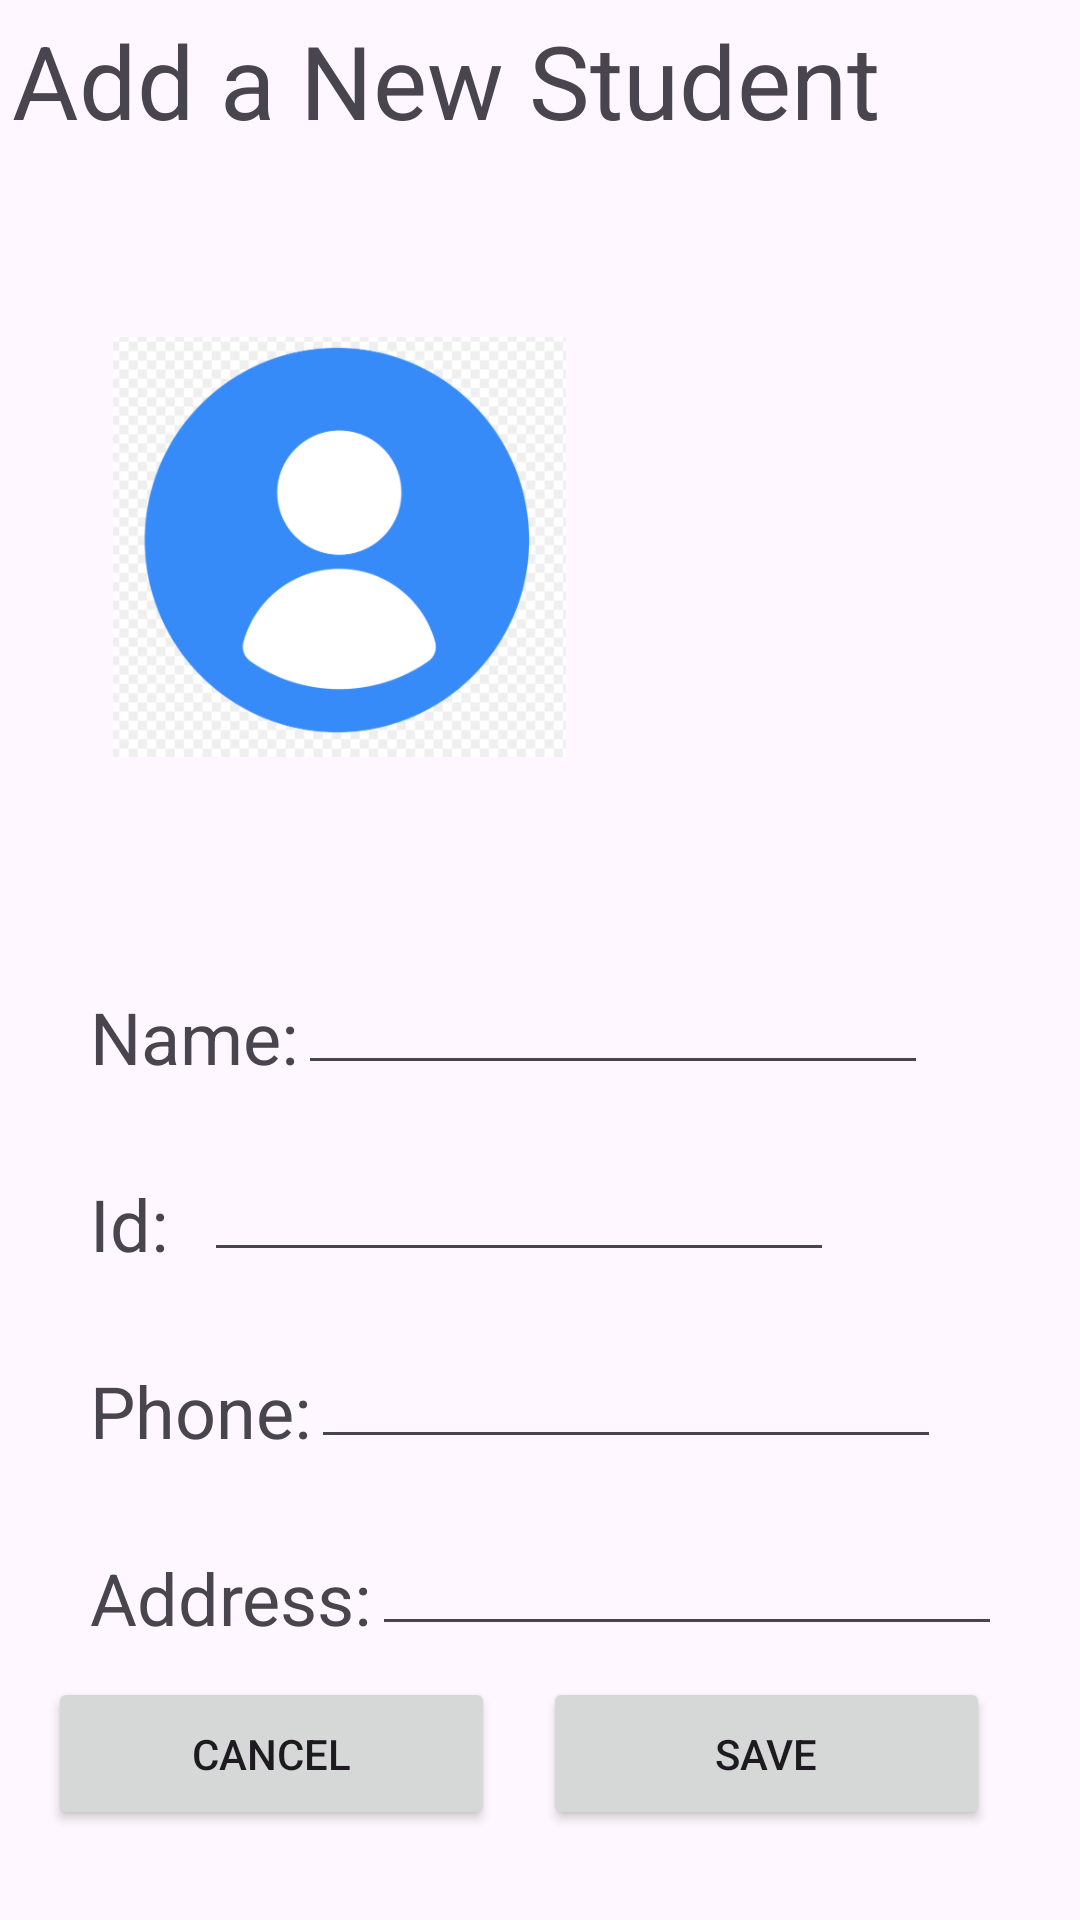

Produce the Android XML layout that renders to this screen, including the resource entries it uses.
<!-- AndroidManifest.xml: application theme Theme.AndroidAppCourseAssignment2 -->
<!-- res/layout/activity_add_new_student.xml -->
<?xml version="1.0" encoding="utf-8"?>
<androidx.constraintlayout.widget.ConstraintLayout xmlns:android="http://schemas.android.com/apk/res/android"
    xmlns:app="http://schemas.android.com/apk/res-auto"
    xmlns:tools="http://schemas.android.com/tools"
    android:id="@+id/nameEditText"
    android:layout_width="match_parent"
    android:layout_height="match_parent"
    tools:context=".AddNewStudentActivity">

    <TextView
        android:id="@+id/textView2"
        android:layout_width="wrap_content"
        android:layout_height="wrap_content"
        android:layout_marginStart="4dp"
        android:layout_marginTop="4dp"
        android:text="Add a New Student"
        android:textSize="34sp"
        app:layout_constraintEnd_toEndOf="parent"
        app:layout_constraintHorizontal_bias="0.0"
        app:layout_constraintStart_toStartOf="parent"
        app:layout_constraintTop_toTopOf="parent" />

    <ImageView
        android:id="@+id/imageView"
        android:layout_width="151dp"
        android:layout_height="194dp"
        android:layout_marginTop="36dp"
        app:layout_constraintEnd_toEndOf="parent"
        app:layout_constraintHorizontal_bias="0.18"
        app:layout_constraintStart_toStartOf="parent"
        app:layout_constraintTop_toBottomOf="@+id/textView2"
        app:srcCompat="@drawable/profilepic" />

    <TextView
        android:id="@+id/textView3"
        android:layout_width="wrap_content"
        android:layout_height="wrap_content"
        android:layout_marginStart="30dp"
        android:layout_marginTop="50dp"
        android:text="Name:"
        android:textSize="24sp"
        app:layout_constraintStart_toStartOf="parent"
        app:layout_constraintTop_toBottomOf="@+id/imageView" />

    <TextView
        android:id="@+id/textView4"
        android:layout_width="wrap_content"
        android:layout_height="0dp"
        android:layout_marginStart="30dp"
        android:layout_marginTop="30dp"
        android:text="Id:"
        android:textSize="24sp"
        app:layout_constraintStart_toStartOf="parent"
        app:layout_constraintTop_toBottomOf="@+id/textView3" />

    <TextView
        android:id="@+id/textView5"
        android:layout_width="wrap_content"
        android:layout_height="0dp"
        android:layout_marginStart="30dp"
        android:layout_marginTop="30dp"
        android:text="Phone:"
        android:textSize="24sp"
        app:layout_constraintStart_toStartOf="parent"
        app:layout_constraintTop_toBottomOf="@+id/textView4" />

    <TextView
        android:id="@+id/textView6"
        android:layout_width="wrap_content"
        android:layout_height="0dp"
        android:layout_marginStart="30dp"
        android:layout_marginTop="30dp"
        android:text="Address:"
        android:textSize="24sp"
        app:layout_constraintStart_toStartOf="parent"
        app:layout_constraintTop_toBottomOf="@+id/textView5" />

    <Button
        android:id="@+id/saveButton"
        android:layout_width="149dp"
        android:layout_height="51dp"
        android:layout_marginEnd="30dp"
        android:layout_marginBottom="30dp"
        android:text="SAVE"
        app:layout_constraintBottom_toBottomOf="parent"
        app:layout_constraintEnd_toEndOf="parent" />

    <Button
        android:id="@+id/cancelButton"
        android:layout_width="149dp"
        android:layout_height="51dp"
        android:layout_marginBottom="30dp"
        android:text="CANCEL"
        app:layout_constraintBottom_toBottomOf="parent"
        app:layout_constraintEnd_toStartOf="@+id/saveButton"
        app:layout_constraintStart_toStartOf="parent" />

    <EditText
        android:id="@+id/editNameText"
        android:layout_width="wrap_content"
        android:layout_height="wrap_content"
        android:ems="10"
        android:inputType="text"
        app:layout_constraintBottom_toBottomOf="@+id/textView3"
        app:layout_constraintEnd_toEndOf="parent"
        app:layout_constraintHorizontal_bias="0.0"
        app:layout_constraintStart_toEndOf="@+id/textView3" />

    <EditText
        android:id="@+id/IdEditText"
        android:layout_width="wrap_content"
        android:layout_height="wrap_content"
        android:layout_marginStart="12dp"
        android:ems="10"
        android:inputType="text"
        app:layout_constraintBottom_toBottomOf="@+id/textView4"
        app:layout_constraintEnd_toEndOf="parent"
        app:layout_constraintHorizontal_bias="0.0"
        app:layout_constraintStart_toEndOf="@+id/textView4" />

    <EditText
        android:id="@+id/PhoneEditText"
        android:layout_width="wrap_content"
        android:layout_height="wrap_content"
        android:ems="10"
        android:inputType="phone"
        app:layout_constraintBottom_toBottomOf="@+id/textView5"
        app:layout_constraintEnd_toEndOf="parent"
        app:layout_constraintHorizontal_bias="0.0"
        app:layout_constraintStart_toEndOf="@+id/textView5" />

    <EditText
        android:id="@+id/AddEditText"
        android:layout_width="wrap_content"
        android:layout_height="wrap_content"
        android:ems="10"
        android:inputType="text"
        app:layout_constraintBottom_toBottomOf="@+id/textView6"
        app:layout_constraintEnd_toEndOf="parent"
        app:layout_constraintHorizontal_bias="0.0"
        app:layout_constraintStart_toEndOf="@+id/textView6" />

    <CheckBox
        android:id="@+id/checkBox2"
        android:layout_width="wrap_content"
        android:layout_height="wrap_content"
        android:layout_marginTop="20dp"
        android:text="CheckBox"
        android:textSize="20sp"
        app:layout_constraintEnd_toEndOf="parent"
        app:layout_constraintHorizontal_bias="0.11"
        app:layout_constraintStart_toStartOf="parent"
        app:layout_constraintTop_toBottomOf="@+id/textView6" />

</androidx.constraintlayout.widget.ConstraintLayout>
<!-- resources referenced by this layout -->
<resources>
  <!-- drawable profilepic: png bitmap (drawable, 23592 bytes) -->
  <style name="Theme.AndroidAppCourseAssignment2" parent="Base.Theme.AndroidAppCourseAssignment2" />
  <style name="Base.Theme.AndroidAppCourseAssignment2" parent="Theme.Material3.DayNight.NoActionBar">
          
          
      </style>
</resources>
